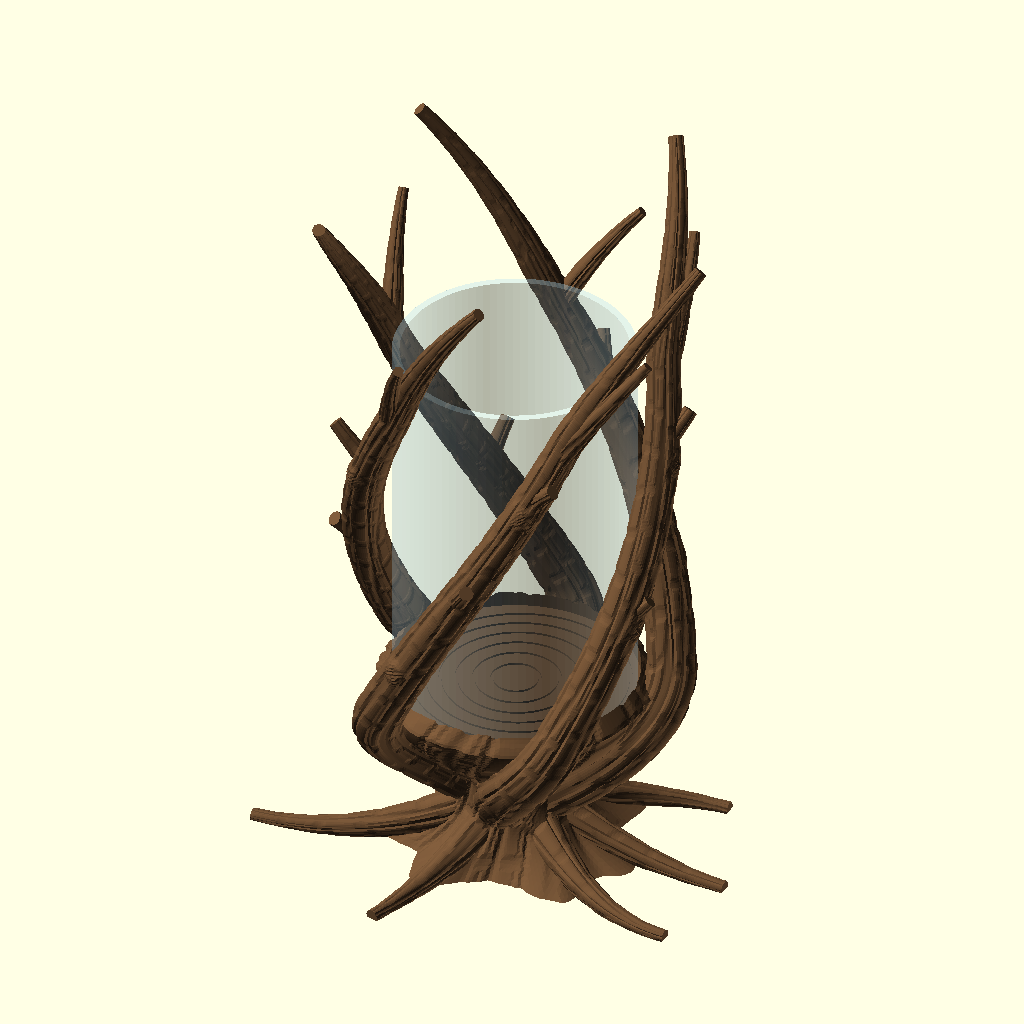
Cell 1: the model at its default parameters.
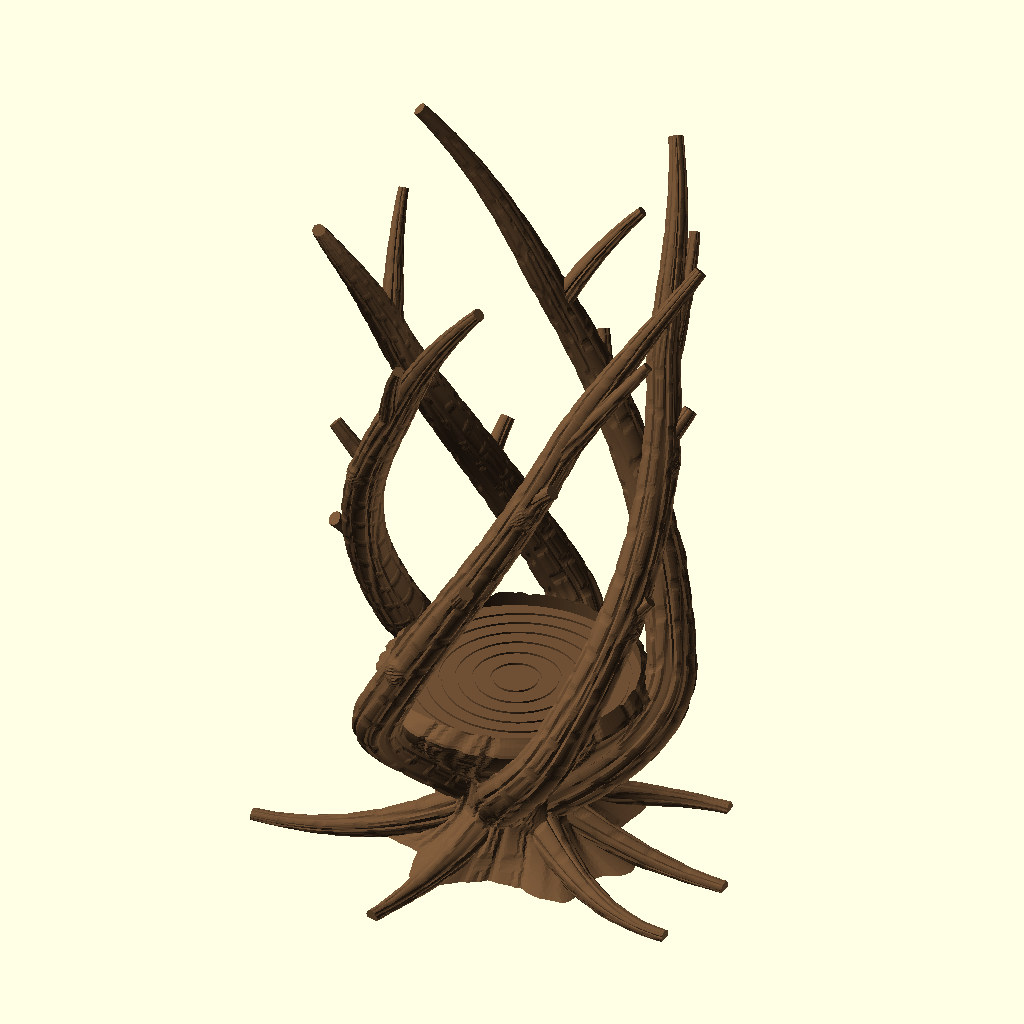
Cell 2: the same model with show_glass = false.
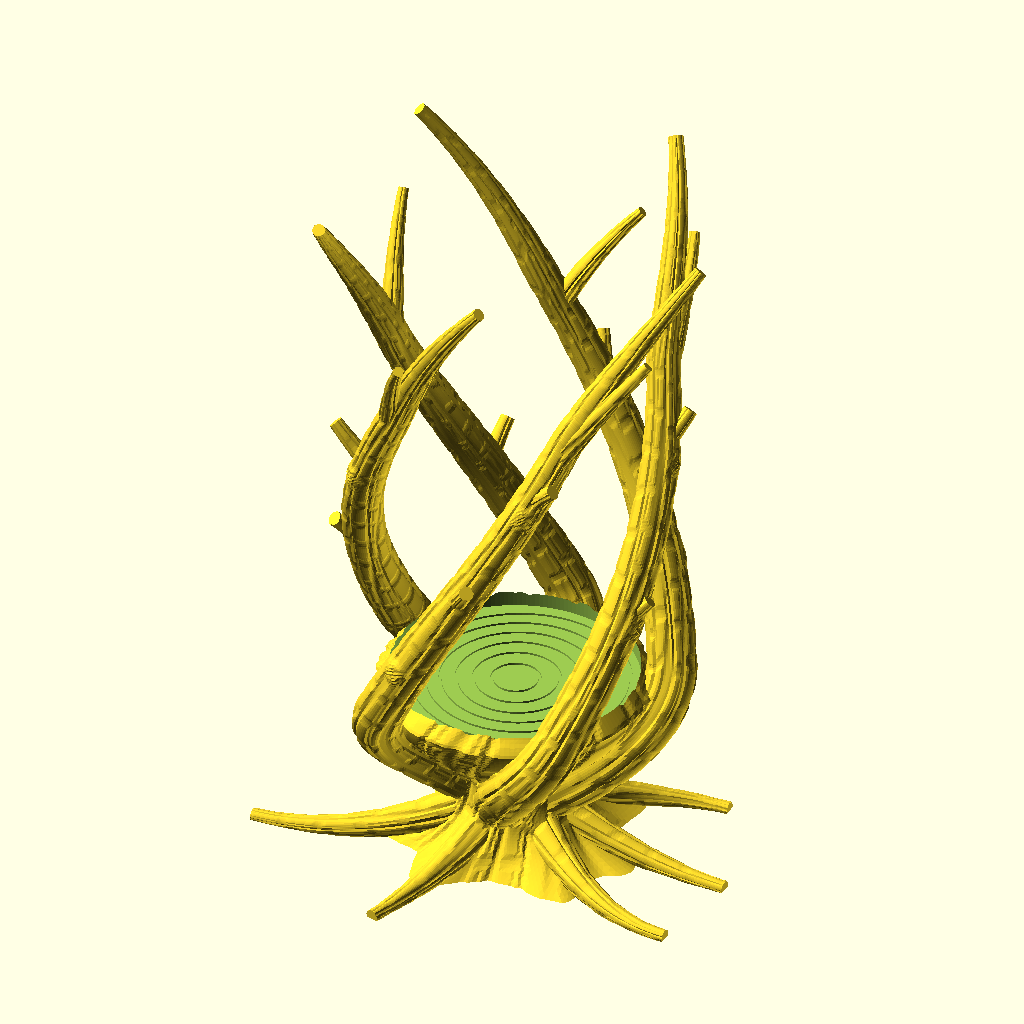
Cell 3: the same model with part = "wood".
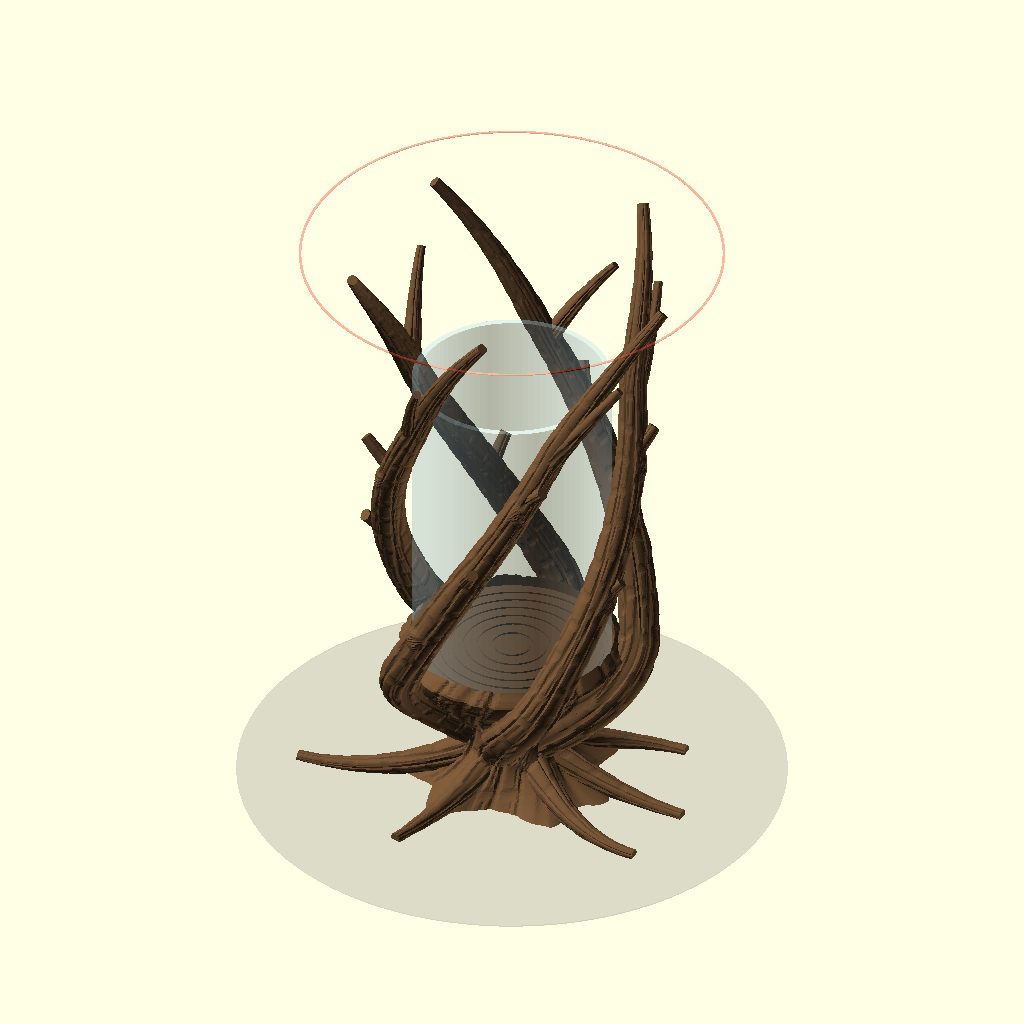
Cell 4: the same model with show_guides = true.
The same orthographic view direction (rotation 55°, 0°, 25°; colour scheme Cornfield) for every cell, with the view re-fitted per cell, so scale and position can differ between cells.
Source of the model, art/Math Driven Pots and Vases/Cradle Tree/Cradle_Tree.scad:
// CRADLE TREE - a vase holder where the glass sits up in the branches of a tree.
// A rooted trunk stands under the glass; at 5-7 cm above the ground it opens
// into branches that cradle the glass, hold it on all sides and reach past its rim.
// The whole piece stays within 25 cm. Bark, knots and growth rings are modelled
// as surface detail on every member.
// Step 1 is the glass; every holder dimension is derived from it.
// All dimensions in mm. OpenSCAD trigonometry uses DEGREES.

/* [1 - Real glass vase] */
glass_d = 80;           // outer diameter of the glass
glass_h = 130;          // height of the glass
glass_wall = 2.5;       // preview only
glass_bottom = 5;       // preview only
show_glass = true;

/* [2 - Fit and height] */
clearance = 1;          // radial gap around the glass: 80 mm glass -> 82 mm bore
lift = 60;              // glass floor above the ground (50..70)
total_h = 250;          // overall height, branch tips included

/* [3 - Trunk and roots] */
trunk_waist = 19;       // trunk radius at its narrowest
root_collar = 12;       // extra trunk radius at the ground
grain_twist = 40;       // spiral grain: degrees the trunk turns from the ground to the floor;
                        // the branches keep turning at the same rate around the glass
root_count = 7;
root_reach = 46;        // how far the roots run out beyond the trunk foot
root_r0 = 8;            // root radius where it leaves the trunk
root_r1 = 2.4;          // root radius at the tip

/* [4 - Branches] */
branch_count = 5;       // main branches around the glass
branch_gap = 1.5;       // gap between the glass bore and the inner bark of a branch
branch_r = 8.5;         // branch radius at the glass floor
branch_top_r = 5.5;     // at the glass rim
tip_r = 2;              // at the tips
branch_lean = 22;       // how far the branches lean out above the rim

/* [5 - Bark] */
bark_depth = 1.2;       // fissure depth on the trunk (mm); thinner members get less
plate_w = 7;            // bark plate width (mm)
plate_len = 14;         // bark plate length (mm)

/* [6 - View] */
part = "assembly";      // [assembly, wood, glass, none]
show_guides = false;    // preview only: the ground and the total_h limit
quality = 1;            // [0:Draft, 1:Normal, 2:Fine]

/* [Hidden] */
$fn = quality == 0 ? 48 : 96;
spp = quality == 0 ? 5 : quality == 1 ? 8 : 12;          // surface samples per bark plate
step = quality == 0 ? 1.6 : quality == 1 ? 0.9 : 0.6;    // ring spacing along members (mm)
glass_r = glass_d/2;
bore_r = glass_r+clearance;
glass_top = lift+glass_h;
trunk_plates = 22;      // bark plates around the trunk

assert(glass_d > 2*glass_wall && glass_h > glass_bottom, "Invalid glass dimensions");
assert(lift >= 7.5, "The glass floor must be at least 7.5 mm above the plate");
assert(total_h > glass_top+30, "Leave room for the branches above the rim");

// ---------------------------------------------------------------- library
function lerp(a,b,t) = a+(b-a)*t;
function polar(r,a,z) = [r*cos(a),r*sin(a),z];
function unit(v) = v/max(norm(v),1e-6);
function frac(x) = x-floor(x);
function wrap(a) = a-360*round(a/360);        // angle difference into -180..180
function smooth(e0,e1,x) = let(t=max(0,min(1,(x-e0)/(e1-e0)))) t*t*(3-2*t);
function sum(v,i=0) = i>=len(v) ? 0 : v[i]+sum(v,i+1);
function sum_points(P,i=0) = i>=len(P) ? [0,0,0] : P[i]+sum_points(P,i+1);
// deterministic pseudo-random in [0, 1): reproducible, and keeps parts off exact angles
function rnd(a,b=0,c=0) = let(x=sin(a*127.1+b*311.7+c*74.7)*43758.5453) x-floor(x);
function tangents(P) = [for(i=[0:len(P)-1])
    unit(i==0 ? P[1]-P[0] : i==len(P)-1 ? P[i]-P[i-1] : P[i+1]-P[i-1])];
function normal0(t) = unit(cross(t,abs(t[2]) < 0.9 ? [0,0,1] : [1,0,0]));
function transport(T,i,n) = i>=len(T) ? [] :
    let(v=unit(n-(n*T[i])*T[i])) concat([v],transport(T,i+1,v));
function arclen(P,i=0,acc=[0]) = i>=len(P)-1 ? acc :
    arclen(P,i+1,concat(acc,[acc[i]+norm(P[i+1]-P[i])]));

// Solid loft through rings (each counter-clockwise seen from the direction of
// travel); the ends are fanned to their centroids.
module loft(rings) {
    N=len(rings); S=len(rings[0]);
    polyhedron(points=concat([for(r=rings) each r],
        [sum_points(rings[0])/S,sum_points(rings[N-1])/S]), faces=concat(
        [for(j=[0:S-1]) [N*S,j,(j+1)%S]],
        [for(i=[0:N-2]) for(j=[0:S-1])
            let(k=(j+1)%S, a=i*S+j, b=(i+1)*S+j, c=(i+1)*S+k, d=i*S+k)
            each [[a,b,c],[a,c,d]]],
        [for(j=[0:S-1]) [N*S+1,(N-1)*S+(j+1)%S,(N-1)*S+j]]), convexity=12);
}

// ---------------------------------------------------------------- bark
// Smooth pseudo-noise in -1..1 from three crossed sine waves.
function n2(x,y) = (sin(263*x+131*y+11)+sin(-97*x+211*y+47)+sin(59*x-173*y+83))/3;
// Bark height in 0..1 (1 = top of a plate, 0 = bottom of a fissure) at plate
// coordinates U (around; a fissure on every whole number) and V (along).
// The fissures meander at plate scale, so neighbouring furrows converge and
// part like real furrowed bark. Each column is broken into plates of its own
// length by shallower, tilted cross cracks, so the cracks never line up, and
// some plates are split lengthwise by a shallow secondary groove.
function bark(U,V) = let(
    u = U+0.45*n2(0.9*U,0.22*V),
    d = abs(u-round(u)),                                   // 0 on a fissure
    col = floor(u),
    h = frac(sin(col*78.233)*43758.5453),                  // per-column random
    v = V*(0.75+0.5*h)+h+0.35*(frac(u)-0.5)*(h-0.5)+0.12*n2(0.7*U+3,0.5*V),
    dv = abs(v-round(v)),                                  // 0 on a cross crack
    sp = abs(frac(u)-0.5),                                 // 0 along the plate middle
    ridge = smooth(0.04,0.24,d),
    crack = 0.5+0.5*smooth(0.05,0.2,dv),
    split = h>0.6 ? 0.62+0.38*smooth(0.02,0.1,sp) : 1)
    min(ridge*(0.85+0.15*sin(180*frac(u))),crack,split);

// A knot at surface distance d (mm) from its centre, size kr: a swollen rim
// around a sunken eye, ringed like end grain. Returns a radius change in mm.
function knot_h(d,kr) = let(q=d/kr)
    kr/4*(0.9*exp(-1.3*q*q)-0.8*exp(-5*q*q)+0.2*cos(360*d/1.1)*exp(-q*q));
// How much bark remains near knots (the fissures fade around them).
function knot_calm(d,kr) = smooth(0.7*kr,1.5*kr,d);

// A tube along path P (radii R) wearing bark: plates sized from plate_w and
// plate_len, fissures cut up to `depth` into the radius (less where the tube is
// thinner), so R is the outer bark. seed shifts the pattern between members.
// knots: [[t, direction, size]] with t = 0..1 along the tube and direction a
// world vector the knot faces (it is placed where the ring points that way).
module bark_tube(P,R,depth,seed=0,knots=[]) {
    T=tangents(P); N=transport(T,0,normal0(T[0])); L=arclen(P);
    Rmax=max(R); n=max(5,round(2*PI*Rmax/plate_w)); S=n*spp;
    K=[for(k=knots) let(i=round(k[0]*(len(P)-1)), B=cross(T[i],N[i]))
        [L[i],atan2(k[1]*B,k[1]*N[i]),k[2]]];
    loft([for(i=[0:len(P)-1]) let(B=cross(T[i],N[i]))
        [for(j=[0:S-1]) let(a=360*j/S,
            ds=[for(k=K) norm([wrap(a-k[1])*PI/180*R[i],L[i]-k[0]])],
            calm=len(K)==0 ? 1 : min([for(m=[0:len(K)-1]) knot_calm(ds[m],K[m][2])]),
            bump=len(K)==0 ? 0 : sum([for(m=[0:len(K)-1]) knot_h(ds[m],K[m][2])]),
            r=R[i]-depth*R[i]/Rmax*calm*(1-bark(n*j/S+seed,L[i]/plate_len+0.37*seed))+bump)
            P[i]+r*(cos(a)*N[i]+sin(a)*B)]]);
}
// Points along a curve f(t), t = 0..1, spaced about `step` mm apart.
function curve(f,len_mm) = [for(k=[0:max(8,ceil(len_mm/step))]) f(k/max(8,ceil(len_mm/step)))];

// STEP 1: the glass, standing on its floor at the lifted height.
module glass_vase() {
    difference() {
        rotate_extrude() polygon(concat([[0,0],[glass_r-2,0]],
            [for(a=[-90:6:0]) [glass_r-2+2*cos(a),2+2*sin(a)]],
            [[glass_r,glass_h],[0,glass_h]]));
        translate([0,0,glass_bottom]) cylinder(r=glass_r-glass_wall,h=glass_h);
    }
}

// ---------------------------------------------------------------- STEP 2: trunk and branches
// The branches are laid out first: each starts inside the trunk, follows the
// spiral grain up and out, and reaches the glass at the floor. The trunk is then
// one surface (radius as a function of angle and height) wrapped around the
// inner half of every branch, so the branches stand out of it as ridges with no
// pockets between. Below, the trunk narrows to a waist and flares again into a
// root collar with buttresses where the roots leave.
waist_z = 0.35*lift;    // height of the trunk's narrowest point
branch_z0 = 0.3*lift;   // where the branches start inside the trunk
hug_z = lift+6;         // from here up the branches hug the glass
turn_rate = grain_twist/lift;   // spiral grain, degrees per mm of height
function tt(z) = z/lift;
function twist_at(z) = turn_rate*z;
function smax(a,b,k=3) = let(h=max(0,min(1,0.5+0.5*(a-b)/k))) lerp(b,a,h)+k*h*(1-h);

function branch_angle(j) = 360*j/branch_count+18+8*(rnd(j,5)-0.5);
function branch_end(j) = total_h-1-8*rnd(j,6);   // 1 mm spare: a tilted tip cap reaches past its path end
function branch_radius(z) = lookup(z,[[branch_z0,branch_r*1.15],[lift,branch_r],
    [glass_top,branch_top_r],[total_h,tip_r]]);
function hug(z) = bore_r+branch_gap+branch_radius(z);
// Branch centreline radius: eases out of the trunk to the glass, hugs it, and
// above the rim leans outward.
branch_rho0 = 10;
function branch_rho(j,z) = let(u=min(1,max(0,(z-branch_z0)/(hug_z-branch_z0))),
    rise=max(0,z-(glass_top-8))/(branch_end(j)-glass_top+8))
    z<hug_z ? lerp(branch_rho0,hug(hug_z),sin(90*u))
            : hug(z)+branch_lean*(0.8+0.4*rnd(j,7))*pow(rise,1.5);
function branch_point(j,t) = let(z=lerp(branch_z0,branch_end(j),t))
    polar(branch_rho(j,z),branch_angle(j)+turn_rate*(z-lift),z);

// Trunk radius: waist and root collar below, wrapped round the branches above
// (a smooth maximum), and a bevel above the floor that the bore cuts away.
lip_h = 6;
function trunk_core(z) = let(
    base = z<=waist_z ? trunk_waist+root_collar*pow((waist_z-z)/waist_z,2) : trunk_waist,
    wrapr = branch_rho(0,min(z,lift))-0.5*branch_radius(min(z,lift)))
    z<=lift ? smax(base,wrapr) : smax(base,wrapr)-0.9*(z-lift);
floor_r = trunk_core(lift);
function root_angle(i) = 360*i/root_count+20*(rnd(i,1)-0.5);
function lobe(da,w) = exp(-pow(da/w,2));
function trunk_rho(a,z) = let(fade=max(0,1-z/(waist_z+10)))
    trunk_core(z)*(1+0.45*fade*fade*sum([for(i=[0:root_count-1])
        lobe(wrap(a-root_angle(i)-twist_at(z)),16)]));

// Knots on the visible part of the trunk: [height, angle, size].
trunk_knots = [[24,70,5],[33,200,4],[17,305,3.5]];
module trunk() {
    top=lift+lip_h; nz=ceil(top/step); S=trunk_plates*spp;
    loft([for(k=[0:nz]) let(z=top*k/nz, th=twist_at(z))
        [for(j=[0:S-1]) let(a=360*j/S, rc=trunk_rho(a,z),
            ds=[for(q=trunk_knots) norm([wrap(a-q[1])*PI/180*rc,z-q[0]])],
            calm=min([for(m=[0:len(trunk_knots)-1]) knot_calm(ds[m],trunk_knots[m][2])]),
            bump=sum([for(m=[0:len(trunk_knots)-1]) knot_h(ds[m],trunk_knots[m][2])]),
            rho=rc-bark_depth*calm*(1-bark(trunk_plates*(a-th)/360,z/plate_len))+bump)
            [rho*cos(a),rho*sin(a),z]]]);
}

// Roots leave the buttresses and settle onto the bed: the centreline ends 0.3 r
// up, so the bed cut takes 35 % of the root height. Gentle one-sided bends only.
root_z0 = 14;           // where the roots leave the trunk
function root_radius(t) = root_r1+(root_r0-root_r1)*pow(1-t,1.5);
function root_point(i,t) = let(rho0=0.45*trunk_core(root_z0),
    L=trunk_core(0)-rho0+root_reach*(0.8+0.4*rnd(i,2)),
    bend=(rnd(i,3)-0.5)*40)
    polar(rho0+L*t, root_angle(i)+twist_at(root_z0)*(1-t)+bend*t*t,
        0.3*root_radius(t)+(root_z0-0.3*root_r0)*pow(1-t,2.2));
module roots() {
    for(i=[0:root_count-1]) let(f=function(t) root_point(i,t))
        bark_tube(curve(f,trunk_core(0)+root_reach), curve(function(t) root_radius(t),trunk_core(0)+root_reach),
            0.7*bark_depth,seed=3.1*i+1);
}

// ---------------------------------------------------------------- STEP 3: branches
// A side branch forks off each main branch above the rim and spreads sideways.
function fork_z(j) = glass_top-18+10*rnd(j,8);
function fork_t(j) = (fork_z(j)-branch_z0)/(branch_end(j)-branch_z0);
function side_point(j,t) = let(p=branch_point(j,fork_t(j)), a=atan2(p[1],p[0]),
    side=rnd(j,9)<0.5 ? -1 : 1, zt=total_h-22-18*rnd(j,10))
    polar(norm([p[0],p[1]])+16*pow(t,1.3), a+side*(22+10*rnd(j,11))*t, lerp(p[2],zt,t));
function side_radius(j,t) = lerp(0.75*branch_radius(fork_z(j)),tip_r*0.9,t);
function branch_path(j) = curve(function(t) branch_point(j,t),branch_end(j)-branch_z0+60);
// t (0..1 along a main branch) of the point at height z.
function branch_t(j,z) = (z-branch_z0)/(branch_end(j)-branch_z0);
function outward(p,turn=0) = let(a=atan2(p[1],p[0])+turn) [cos(a),sin(a),0];

// Short pruned twig stubs leave the main branches between the floor and the
// rim, pointing away from the glass and climbing at about 50 degrees.
twigs_per_branch = 2;
function twig_z(j,k) = lift+30+(glass_h-45)*(k+0.3+0.4*rnd(j,k,12))/twigs_per_branch;
function twig_point(j,k,t) = let(p=branch_point(j,branch_t(j,twig_z(j,k))), a=atan2(p[1],p[0]),
    side=rnd(j,k,13)<0.5 ? -1 : 1, len=11+4*rnd(j,k,14))
    polar(norm([p[0],p[1]])+0.7*len*pow(t,1.1), a+side*8*t, p[2]+len*t);
function twig_radius(t) = lerp(3.4,2.5,t);

// Main branch j with its knots, its fork and its twig stubs.
module branch(j) {
    {
        P=branch_path(j);
        bark_tube(P,[for(p=P) branch_radius(p[2])],0.8*bark_depth,seed=7.3*j+2,
            knots=[for(k=[0:1]) let(z=lift+25+50*k+25*rnd(j,k,20))
                [branch_t(j,z),outward(branch_point(j,branch_t(j,z)),40*(rnd(j,k,21)-0.5)),3+1.5*rnd(j,k,22)]]);
        bark_tube(curve(function(t) side_point(j,t),70),curve(function(t) side_radius(j,t),70),
            0.5*bark_depth,seed=5.1*j+4);
        for(k=[0:twigs_per_branch-1])
            bark_tube(curve(function(t) twig_point(j,k,t),16),curve(function(t) twig_radius(t),16),
                0.35*bark_depth,seed=2.7*j+k+9);
    }
}
module branches() { for(j=[0:branch_count-1]) branch(j); }

// Growth rings in the floor, seen through the glass bottom: off-centre like a
// real cross-section. Each groove is one revolved solid (a nested difference
// would blow up the preview's CSG tree).
module growth_rings() {
    for(k=[1:6]) let(f=k/6, rr=(bore_r-5)*pow(f,0.85))
        translate([1.5*f,0.8*f,lift-0.7]) rotate_extrude($fn=120) translate([rr-0.5,0]) square([1,2]);
}
// Flat cut at the build plate; the straight bore for the glass.
module bed_cut() {
    difference() { children(); translate([-300,-300,-100]) cube([600,600,100]); }
}
module bore_cut() {
    difference() { children(); translate([0,0,lift]) cylinder(r=bore_r,h=total_h,$fn=180); }
}
// The branches stay branch_gap outside the bore by design; the bore still cuts
// them in the final render (so the fit is guaranteed), but not in the preview,
// where cutting large textured members is slow.
module wood() {
    bore_cut() difference() { trunk(); growth_rings(); }
    if($preview) branches(); else bore_cut() branches();
    bed_cut() roots();
}

// Preview-only guides: the ground and the 25 cm height limit.
module guides() {
    %color([0.5,0.5,0.5,0.15]) translate([0,0,-0.5]) cylinder(r=110,h=0.5);
    %color([1,0.3,0.2,0.4]) translate([0,0,total_h]) difference() {
        cylinder(r=85,h=0.4); translate([0,0,-1]) cylinder(r=84,h=2);
    }
}

echo(str("Cradle Tree | glass ",glass_d," x ",glass_h," mm | bore d ",2*bore_r,
    " mm | glass floor at ",lift," mm, rim at ",glass_top," mm | total height ",total_h,
    " mm | trunk waist d ",2*trunk_waist," mm, floor d ",round(2*floor_r)," mm | ",branch_count,
    " branches turn ",round(turn_rate*glass_h)," deg around the glass, climbing ",
    round(atan(1/(hug(lift)*turn_rate*PI/180)))," deg | branch climb out of the trunk >= ",
    round(min([for(z=[lift/2:1:hug_z]) let(p=branch_point(0,(z-branch_z0)/(branch_end(0)-branch_z0)),
        q=branch_point(0,(z+1-branch_z0)/(branch_end(0)-branch_z0))) atan2(q[2]-p[2],norm([q[0]-p[0],q[1]-p[1]]))]))," deg"));

wood_color = "#6F5034";     // Bambu PLA Basic Cocoa Brown
if(part=="assembly") {
    if($preview && show_guides) guides();
    if(show_glass) %color([0.7,0.87,0.95,0.35]) translate([0,0,lift]) glass_vase();
    color(wood_color) wood();
}
if(part=="wood") wood();
if(part=="glass") color([0.7,0.87,0.95,0.35]) glass_vase();
Customizer parameters (derived from the source; name, type, default, range or options):
glass_d: number, default 80
glass_h: number, default 130
glass_wall: number, default 2.5
glass_bottom: number, default 5
show_glass: bool, default true
clearance: number, default 1
lift: number, default 60
total_h: number, default 250
trunk_waist: number, default 19
root_collar: number, default 12
grain_twist: number, default 40
root_count: number, default 7
root_reach: number, default 46
root_r0: number, default 8
root_r1: number, default 2.4
branch_count: number, default 5
branch_gap: number, default 1.5
branch_r: number, default 8.5
branch_top_r: number, default 5.5
tip_r: number, default 2
branch_lean: number, default 22
bark_depth: number, default 1.2
plate_w: number, default 7
plate_len: number, default 14
part: string, default "assembly", options "assembly", "wood", "glass", "none"
show_guides: bool, default false
quality: number, default 1, options 0, 1, 2
